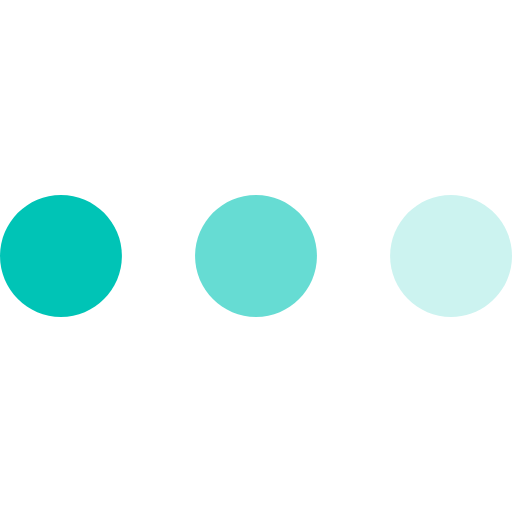
t = 0.00 s
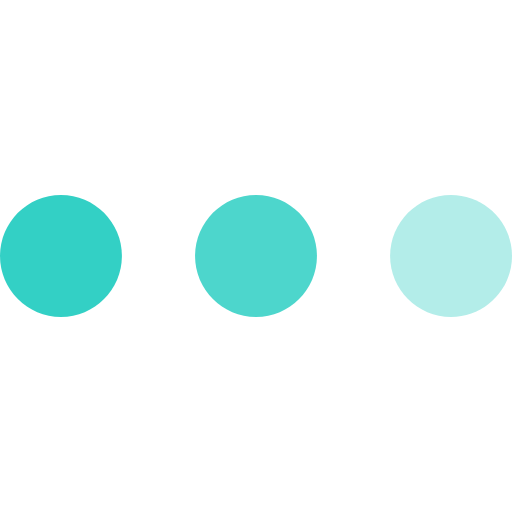
t = 0.13 s
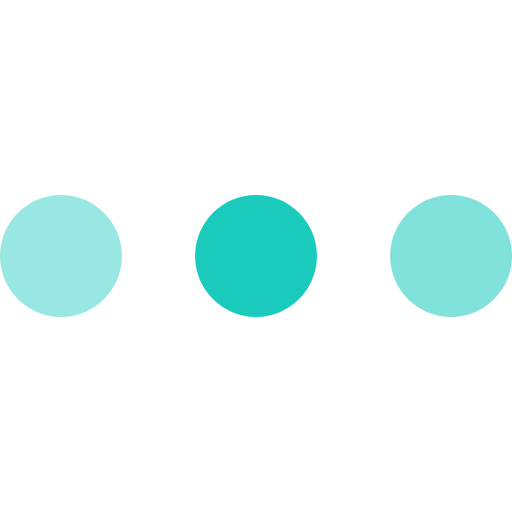
t = 0.38 s
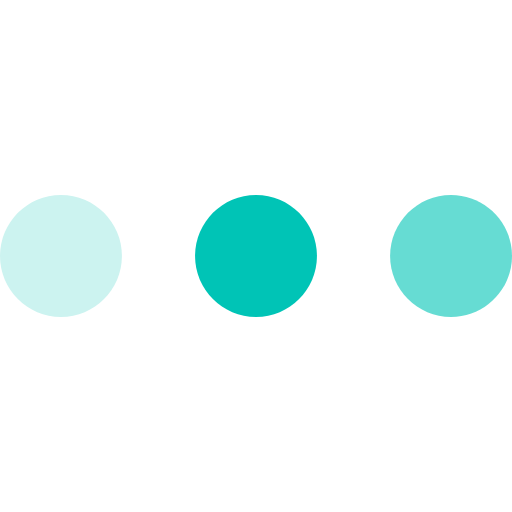
t = 0.50 s
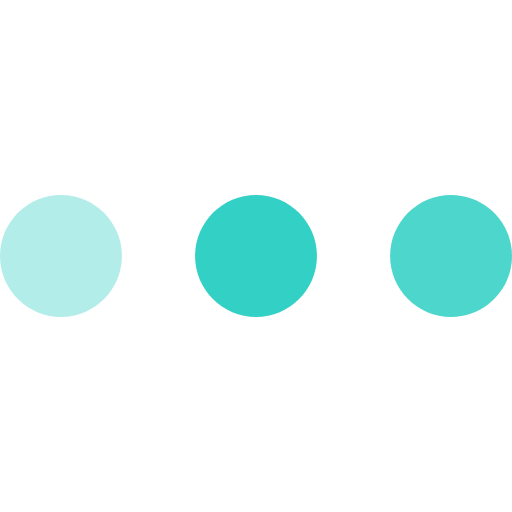
t = 0.63 s
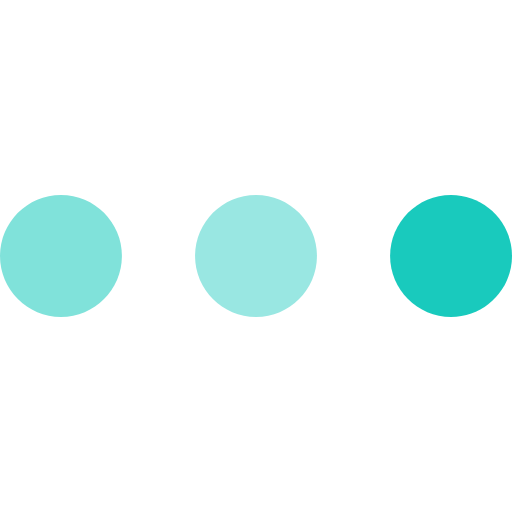
t = 0.88 s

The animated SVG that drew these frames (rendered in a browser with its animation timeline set to each time). Animation: 3 SMIL elements (animate=3); one cycle of 1.00 s, repeats indefinitely.

<svg version="1.1" id="loading-dots" xmlns="http://www.w3.org/2000/svg" xmlns:xlink="http://www.w3.org/1999/xlink" x="0px" y="0px"
    height="40px" width="80px" viewBox="0 0 512 512" xml:space="preserve">
  <path d="M60.952,195.048C27.343,195.048,0,222.391,0,256s27.343,60.952,60.952,60.952
    s60.952-27.343,60.952-60.952S94.562,195.048,60.952,195.048z">
    <animate
            attributeName="fill"
            dur="1s"
            begin="0s"
            repeatCount="indefinite"
            values="#00c4b6;
                    #ccf3f0;
                    #66dcd3;"/>
  </path>
  <path d="M256,195.048c-33.609,0-60.952,27.343-60.952,60.952s27.343,60.952,60.952,60.952
    s60.952-27.343,60.952-60.952S289.609,195.048,256,195.048z">      <animate
            attributeName="fill"
            dur="1s" 
            begin="0s"
            repeatCount="indefinite"
            values="#66dcd3;
                    #00c4b6;
                    #ccf3f0;"/>
  </path>
  <path d="M451.048,195.048c-33.609,0-60.952,27.343-60.952,60.952s27.343,60.952,60.952,60.952
    S512,289.609,512,256S484.657,195.048,451.048,195.048z">
          <animate
            attributeName="fill"
            dur="1s" 
            begin="0s"
            repeatCount="indefinite"
            values="#ccf3f0;
                    #66dcd3;
                    #00c4b6;"/>
  </path>
</svg>